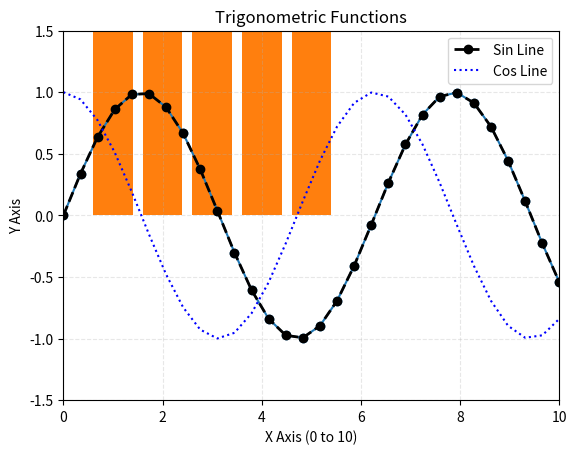
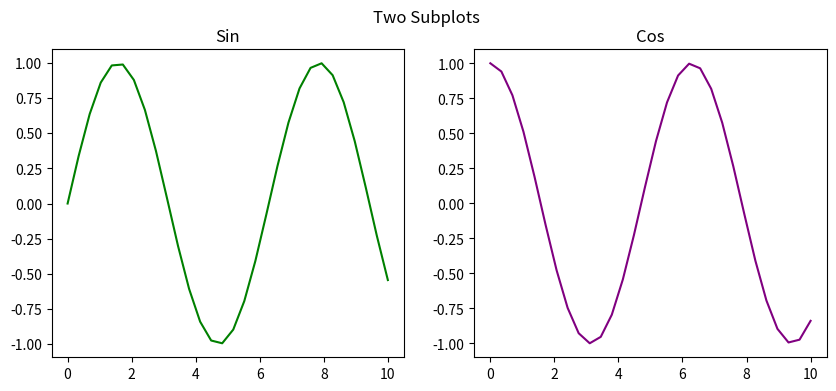

The matplotlib source for these figures, in order:
import matplotlib.pyplot as plt
import numpy as np

# Prepare some data
# X-axis: 30 evenly spaced points between 0 and 10
x = np.linspace(0, 10, 30)
y1 = np.sin(x)
y2 = np.cos(x)

# 1. Basic Plotting
# 1.1 Line plot
plt.plot(x, y1)

# 1.2 Scatter plot
plt.scatter(x, y1)

# 1.3 Bar chart (Note: x should be discrete categories, taking a few random points here)
plt.bar([1, 2, 3, 4, 5], [10, 20, 15, 30, 25])

# 2. Advanced Plot Styling (passing arguments directly in plot)
# color: line color (e.g., black, blue, '#FF5753')
# linestyle: line style ('-', '--', '-.', ':')
# linewidth: line thickness
# marker: marker style ('o' circle, '*' star, 's' square)
# label: legend name
plt.plot(x, y1, color="black", linestyle="--", linewidth=2, marker="o", label="Sin Line")
plt.plot(x, y2, color="blue", linestyle=":", label="Cos Line")

# 3. Chart Modifications (Title, Axes, Legend, Grid)
# Chart title
plt.title("Trigonometric Functions")
# X-axis label
plt.xlabel("X Axis (0 to 10)")
# Y-axis label
plt.ylabel("Y Axis")

# Show legend (loc sets position, e.g., 'upper left', 'best')
plt.legend(loc="upper right")
# Add grid lines, alpha sets transparency
plt.grid(alpha=0.3, linestyle="--")

# Set axis limits (optional)
plt.xlim(0, 10)
plt.ylim(-1.5, 1.5)  # Fixed: changed upper limit from -1.5 to 1.5

# 4. Save and Display
# Save image (must be before plt.show(), otherwise it saves a blank canvas)
plt.savefig("my_plot.png", dpi=300)

# Show chart (will pop up a window if running in a terminal)
plt.show()


# 5. Create Subplots (drawing multiple small charts in one figure)
# fig is the entire canvas, axes is an array containing subplot objects
# 1 row, 2 columns
fig, axes = plt.subplots(nrows=1, ncols=2, figsize=(10, 4)) # Fixed: changed nrow to nrows
axes[0].plot(x, y1, color='green')
axes[0].set_title("Sin")
axes[1].plot(x, y2, color='purple')
axes[1].set_title("Cos")
# Overall figure title
fig.suptitle("Two Subplots")
plt.show()
